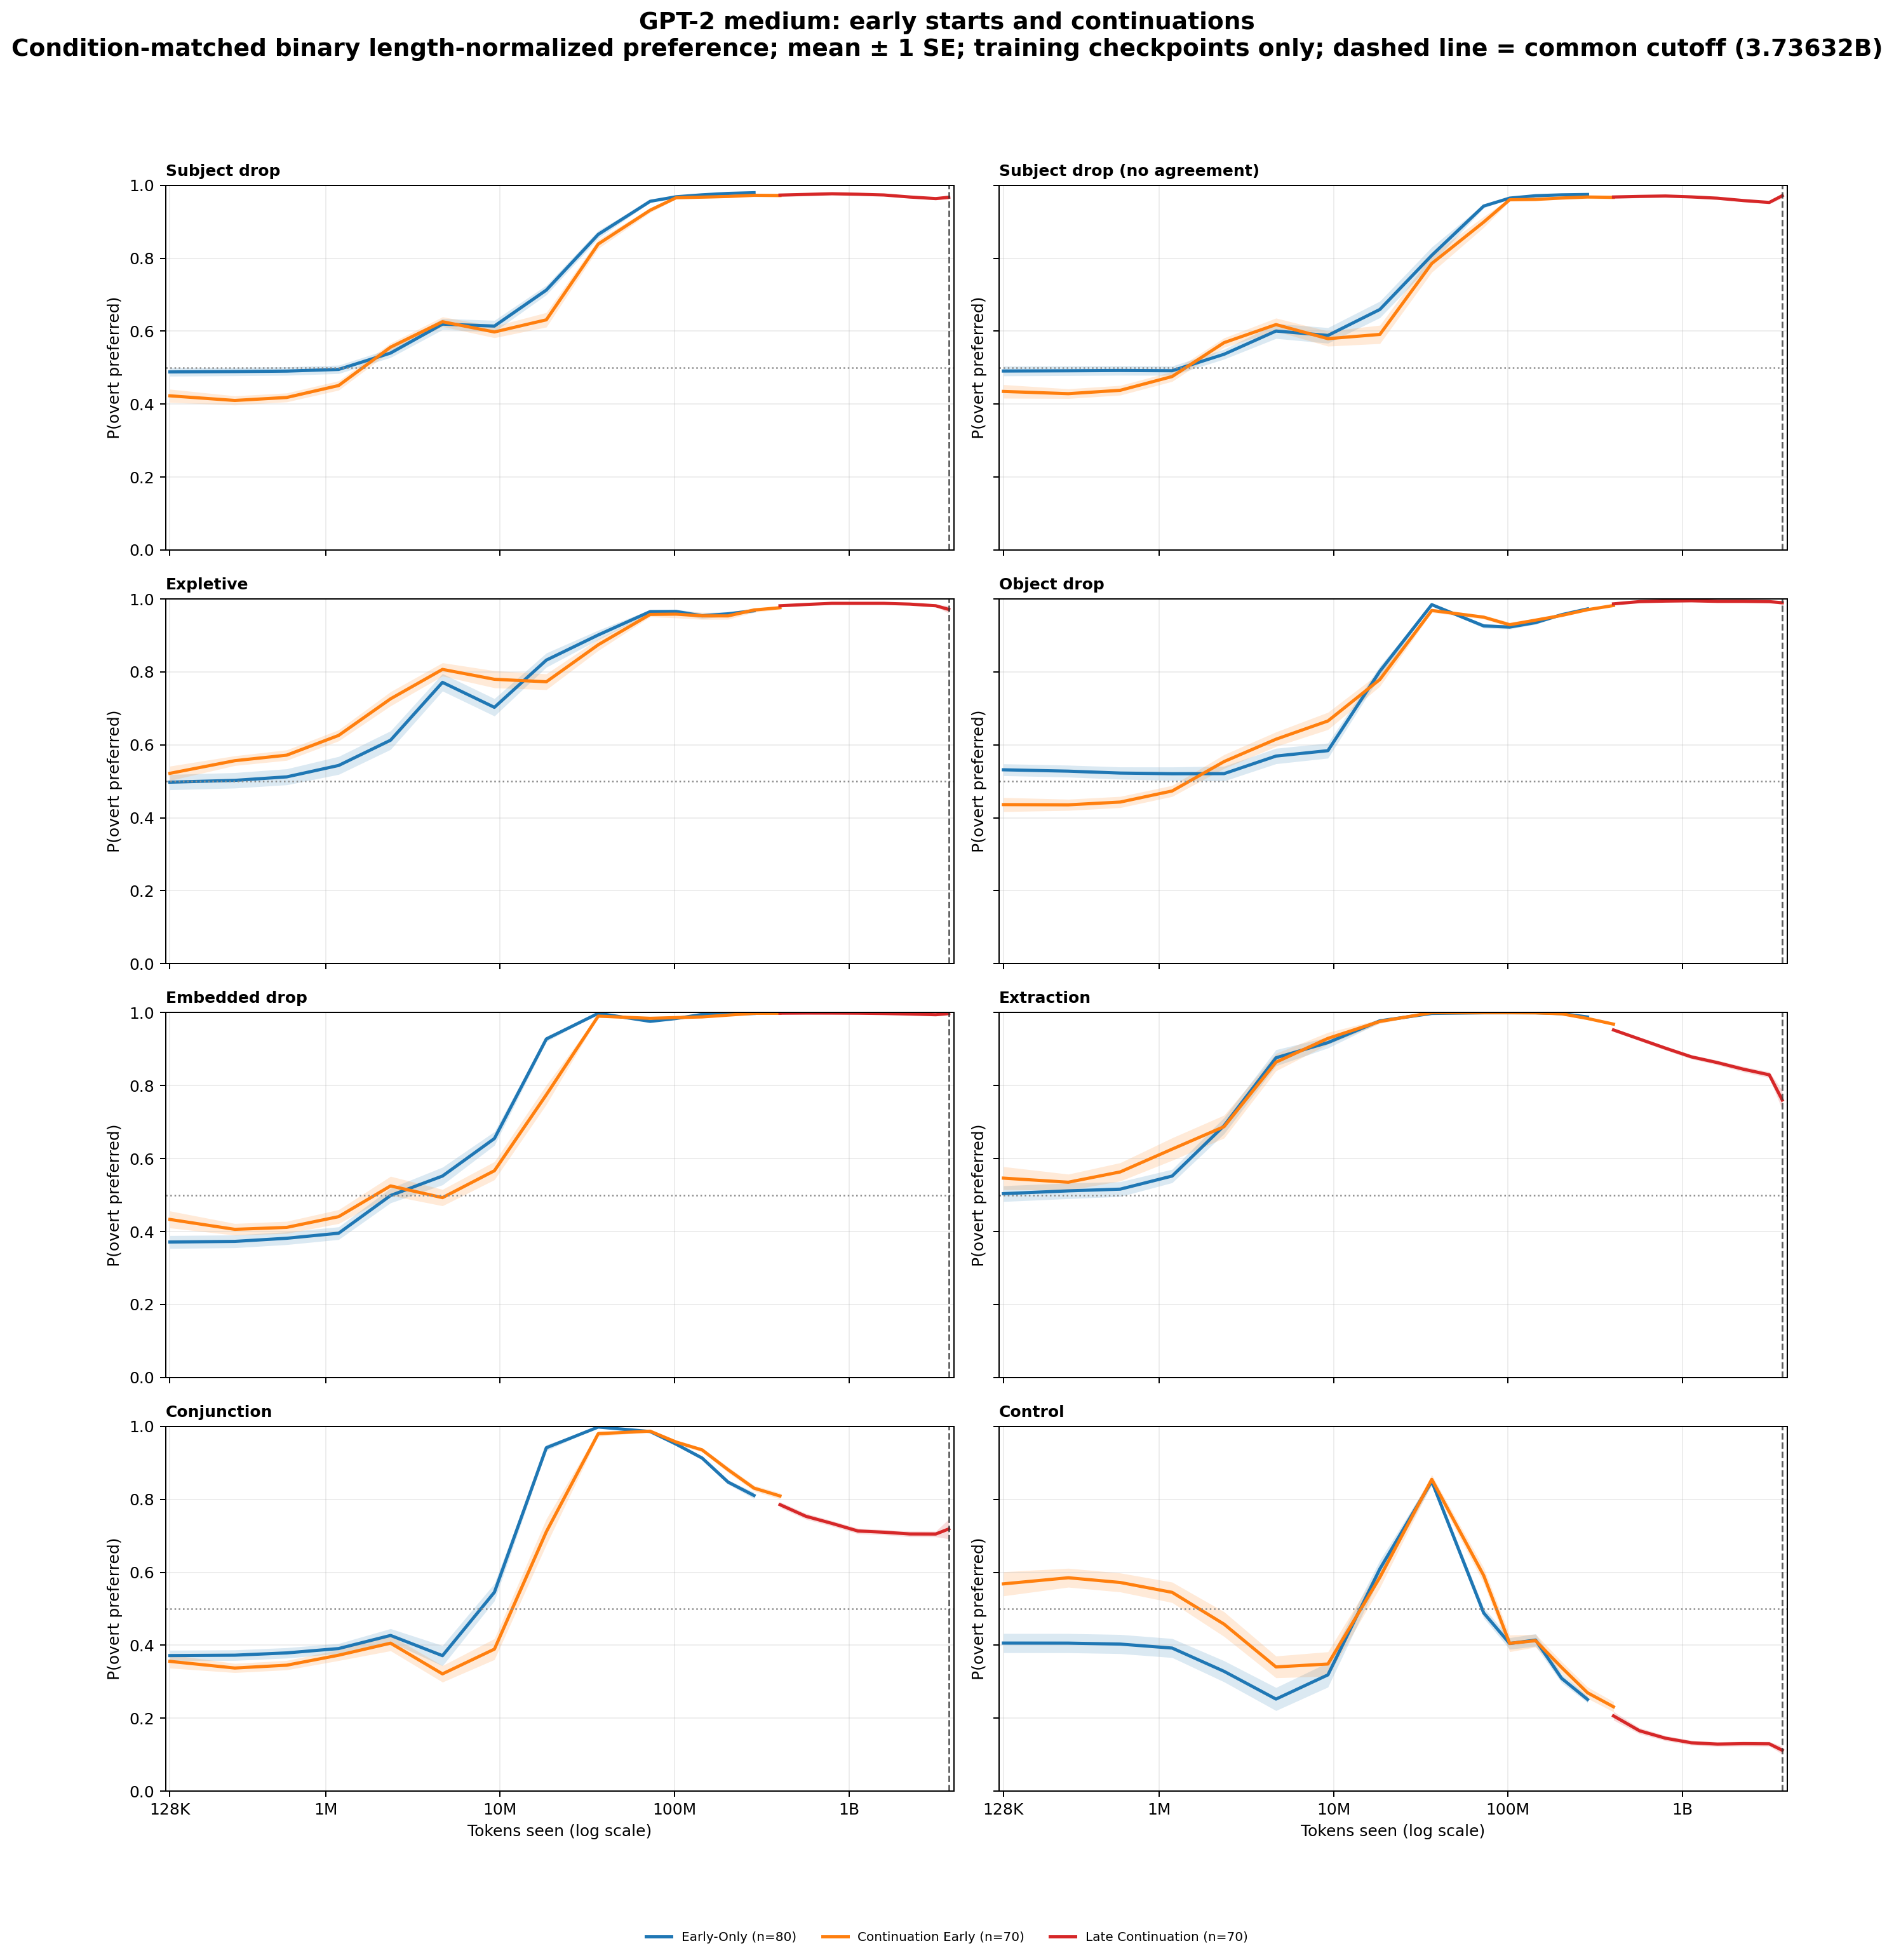

Data behind this chart, as committed beside it:
architecture, stage_segment, category, cell_id, bin_center, preference
gpt2_medium, continuation early, conjunction, gpt2_medium-en-baseline-h0-s137, 128000, 0.3333
gpt2_medium, continuation early, conjunction, gpt2_medium-en-baseline-h0-s137, 301518, 0.3333
gpt2_medium, continuation early, conjunction, gpt2_medium-en-baseline-h0-s137, 598405, 0.3333
gpt2_medium, continuation early, conjunction, gpt2_medium-en-baseline-h0-s137, 1187620, 0.375
gpt2_medium, continuation early, conjunction, gpt2_medium-en-baseline-h0-s137, 2357000, 0.3333
gpt2_medium, continuation early, conjunction, gpt2_medium-en-baseline-h0-s137, 4677803, 0.2292
gpt2_medium, continuation early, conjunction, gpt2_medium-en-baseline-h0-s137, 9283766, 0.4583
gpt2_medium, continuation early, conjunction, gpt2_medium-en-baseline-h0-s137, 18424956, 1.0
gpt2_medium, continuation early, conjunction, gpt2_medium-en-baseline-h0-s137, 36566949, 1.0
gpt2_medium, continuation early, conjunction, gpt2_medium-en-baseline-h0-s137, 72572318, 0.9965
gpt2_medium, continuation early, conjunction, gpt2_medium-en-baseline-h0-s137, 102237950, 0.9881
gpt2_medium, continuation early, conjunction, gpt2_medium-en-baseline-h0-s137, 144030102, 0.9766
gpt2_medium, continuation early, conjunction, gpt2_medium-en-baseline-h0-s137, 202905773, 0.9137
gpt2_medium, continuation early, conjunction, gpt2_medium-en-baseline-h0-s137, 285848252, 0.872
gpt2_medium, continuation early, conjunction, gpt2_medium-en-baseline-h0-s137, 402695408, 0.8819
gpt2_medium, continuation early, conjunction, gpt2_medium-en-baseline-h0-s1568568120, 128000, 0.2292
gpt2_medium, continuation early, conjunction, gpt2_medium-en-baseline-h0-s1568568120, 301518, 0.2292
gpt2_medium, continuation early, conjunction, gpt2_medium-en-baseline-h0-s1568568120, 598405, 0.25
gpt2_medium, continuation early, conjunction, gpt2_medium-en-baseline-h0-s1568568120, 1187620, 0.3333
gpt2_medium, continuation early, conjunction, gpt2_medium-en-baseline-h0-s1568568120, 2357000, 0.4375
gpt2_medium, continuation early, conjunction, gpt2_medium-en-baseline-h0-s1568568120, 4677803, 0.2917
gpt2_medium, continuation early, conjunction, gpt2_medium-en-baseline-h0-s1568568120, 9283766, 0.3542
gpt2_medium, continuation early, conjunction, gpt2_medium-en-baseline-h0-s1568568120, 18424956, 0.9375
gpt2_medium, continuation early, conjunction, gpt2_medium-en-baseline-h0-s1568568120, 36566949, 1.0
gpt2_medium, continuation early, conjunction, gpt2_medium-en-baseline-h0-s1568568120, 72572318, 1.0
gpt2_medium, continuation early, conjunction, gpt2_medium-en-baseline-h0-s1568568120, 102237950, 0.9821
gpt2_medium, continuation early, conjunction, gpt2_medium-en-baseline-h0-s1568568120, 144030102, 0.9219
gpt2_medium, continuation early, conjunction, gpt2_medium-en-baseline-h0-s1568568120, 202905773, 0.8393
gpt2_medium, continuation early, conjunction, gpt2_medium-en-baseline-h0-s1568568120, 285848252, 0.8244
gpt2_medium, continuation early, conjunction, gpt2_medium-en-baseline-h0-s1568568120, 402695408, 0.875
gpt2_medium, continuation early, conjunction, gpt2_medium-en-baseline-h0-s1640623142, 128000, 0.3333
gpt2_medium, continuation early, conjunction, gpt2_medium-en-baseline-h0-s1640623142, 301518, 0.3542
gpt2_medium, continuation early, conjunction, gpt2_medium-en-baseline-h0-s1640623142, 598405, 0.3958
gpt2_medium, continuation early, conjunction, gpt2_medium-en-baseline-h0-s1640623142, 1187620, 0.4375
gpt2_medium, continuation early, conjunction, gpt2_medium-en-baseline-h0-s1640623142, 2357000, 0.7292
gpt2_medium, continuation early, conjunction, gpt2_medium-en-baseline-h0-s1640623142, 4677803, 0.5417
gpt2_medium, continuation early, conjunction, gpt2_medium-en-baseline-h0-s1640623142, 9283766, 0.75
gpt2_medium, continuation early, conjunction, gpt2_medium-en-baseline-h0-s1640623142, 18424956, 0.9792
gpt2_medium, continuation early, conjunction, gpt2_medium-en-baseline-h0-s1640623142, 36566949, 1.0
gpt2_medium, continuation early, conjunction, gpt2_medium-en-baseline-h0-s1640623142, 72572318, 0.9965
gpt2_medium, continuation early, conjunction, gpt2_medium-en-baseline-h0-s1640623142, 102237950, 0.9851
gpt2_medium, continuation early, conjunction, gpt2_medium-en-baseline-h0-s1640623142, 144030102, 0.9271
gpt2_medium, continuation early, conjunction, gpt2_medium-en-baseline-h0-s1640623142, 202905773, 0.8929
gpt2_medium, continuation early, conjunction, gpt2_medium-en-baseline-h0-s1640623142, 285848252, 0.8393
gpt2_medium, continuation early, conjunction, gpt2_medium-en-baseline-h0-s1640623142, 402695408, 0.7708
gpt2_medium, continuation early, conjunction, gpt2_medium-en-baseline-h0-s302485963, 128000, 0.5
gpt2_medium, continuation early, conjunction, gpt2_medium-en-baseline-h0-s302485963, 301518, 0.5208
gpt2_medium, continuation early, conjunction, gpt2_medium-en-baseline-h0-s302485963, 598405, 0.5417
gpt2_medium, continuation early, conjunction, gpt2_medium-en-baseline-h0-s302485963, 1187620, 0.6458
gpt2_medium, continuation early, conjunction, gpt2_medium-en-baseline-h0-s302485963, 2357000, 0.5
gpt2_medium, continuation early, conjunction, gpt2_medium-en-baseline-h0-s302485963, 4677803, 0.3333
gpt2_medium, continuation early, conjunction, gpt2_medium-en-baseline-h0-s302485963, 9283766, 0.5625
gpt2_medium, continuation early, conjunction, gpt2_medium-en-baseline-h0-s302485963, 18424956, 1.0
gpt2_medium, continuation early, conjunction, gpt2_medium-en-baseline-h0-s302485963, 36566949, 1.0
gpt2_medium, continuation early, conjunction, gpt2_medium-en-baseline-h0-s302485963, 72572318, 0.9896
gpt2_medium, continuation early, conjunction, gpt2_medium-en-baseline-h0-s302485963, 102237950, 0.9821
gpt2_medium, continuation early, conjunction, gpt2_medium-en-baseline-h0-s302485963, 144030102, 0.9661
gpt2_medium, continuation early, conjunction, gpt2_medium-en-baseline-h0-s302485963, 202905773, 0.9196
gpt2_medium, continuation early, conjunction, gpt2_medium-en-baseline-h0-s302485963, 285848252, 0.869
gpt2_medium, continuation early, conjunction, gpt2_medium-en-baseline-h0-s302485963, 402695408, 0.8681
... 20,804 more rows
